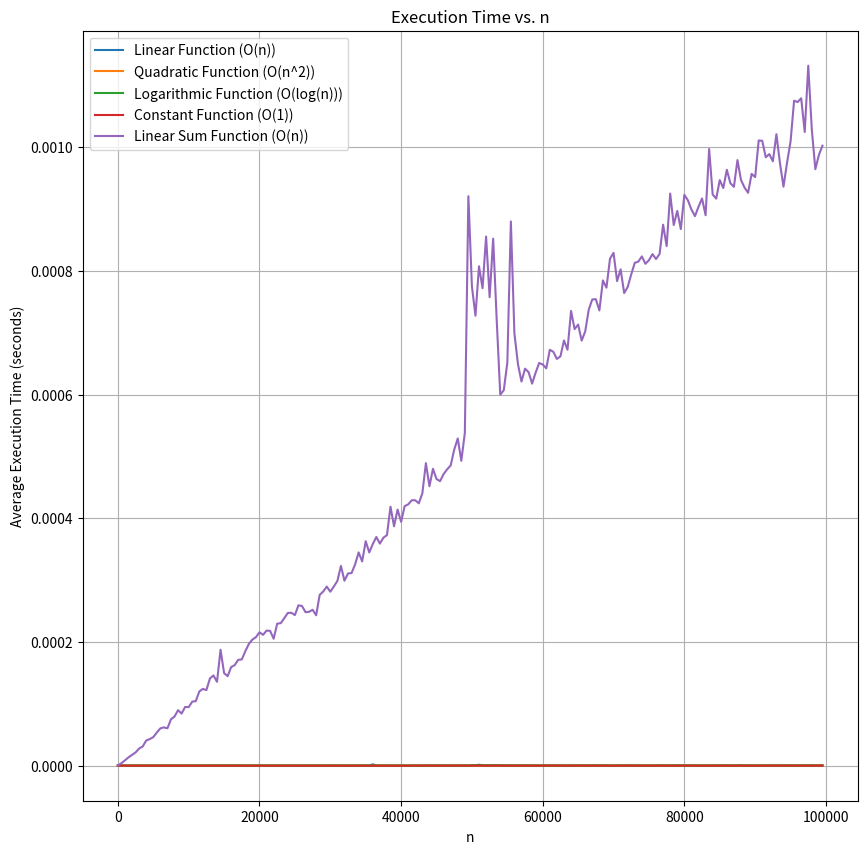

Write Python code to recreate this figure.
# задание с графиком

import time
import matplotlib.pyplot as plt
import numpy as np
import math

# Функции для тестирования
def linear_function(n):
    return n

def quadratic_function(n):
    return n * n

def logarithmic_function(n):
    return math.log(n)

def constant_function(n):
    return 1

def linear_sum_function(n):
    return sum(range(1, n + 1))

# Функция для измерения времени выполнения
def measure_time(func, n, runs=5):
    times = []
    for _ in range(runs):
        start_time = time.time()
        func(n)
        end_time = time.time()
        times.append(end_time - start_time)
    return np.mean(times)

# Параметры
N = 5
max_n = 10**5
step = 100 * N

# Списки для хранения результатов
n_values = list(range(1, max_n + 1, step))
linear_times = []
quadratic_times = []
logarithmic_times = []
constant_times = []
linear_sum_times = []

# Измерение времени выполнения для каждого n
for n in n_values:
    linear_times.append(measure_time(linear_function, n))
    quadratic_times.append(measure_time(quadratic_function, n))
    logarithmic_times.append(measure_time(logarithmic_function, n))
    constant_times.append(measure_time(constant_function, n))
    linear_sum_times.append(measure_time(linear_sum_function, n))

# Построение графика
plt.figure(figsize=(10, 10))
plt.plot(n_values, linear_times, label='Linear Function (O(n))')
plt.plot(n_values, quadratic_times, label='Quadratic Function (O(n^2))')
plt.plot(n_values, logarithmic_times, label='Logarithmic Function (O(log(n)))')
plt.plot(n_values, constant_times, label='Constant Function (O(1))')
plt.plot(n_values, linear_sum_times, label='Linear Sum Function (O(n))')

plt.xlabel('n')
plt.ylabel('Average Execution Time (seconds)')
plt.title('Execution Time vs. n')
plt.legend()
plt.grid(True)
plt.show()